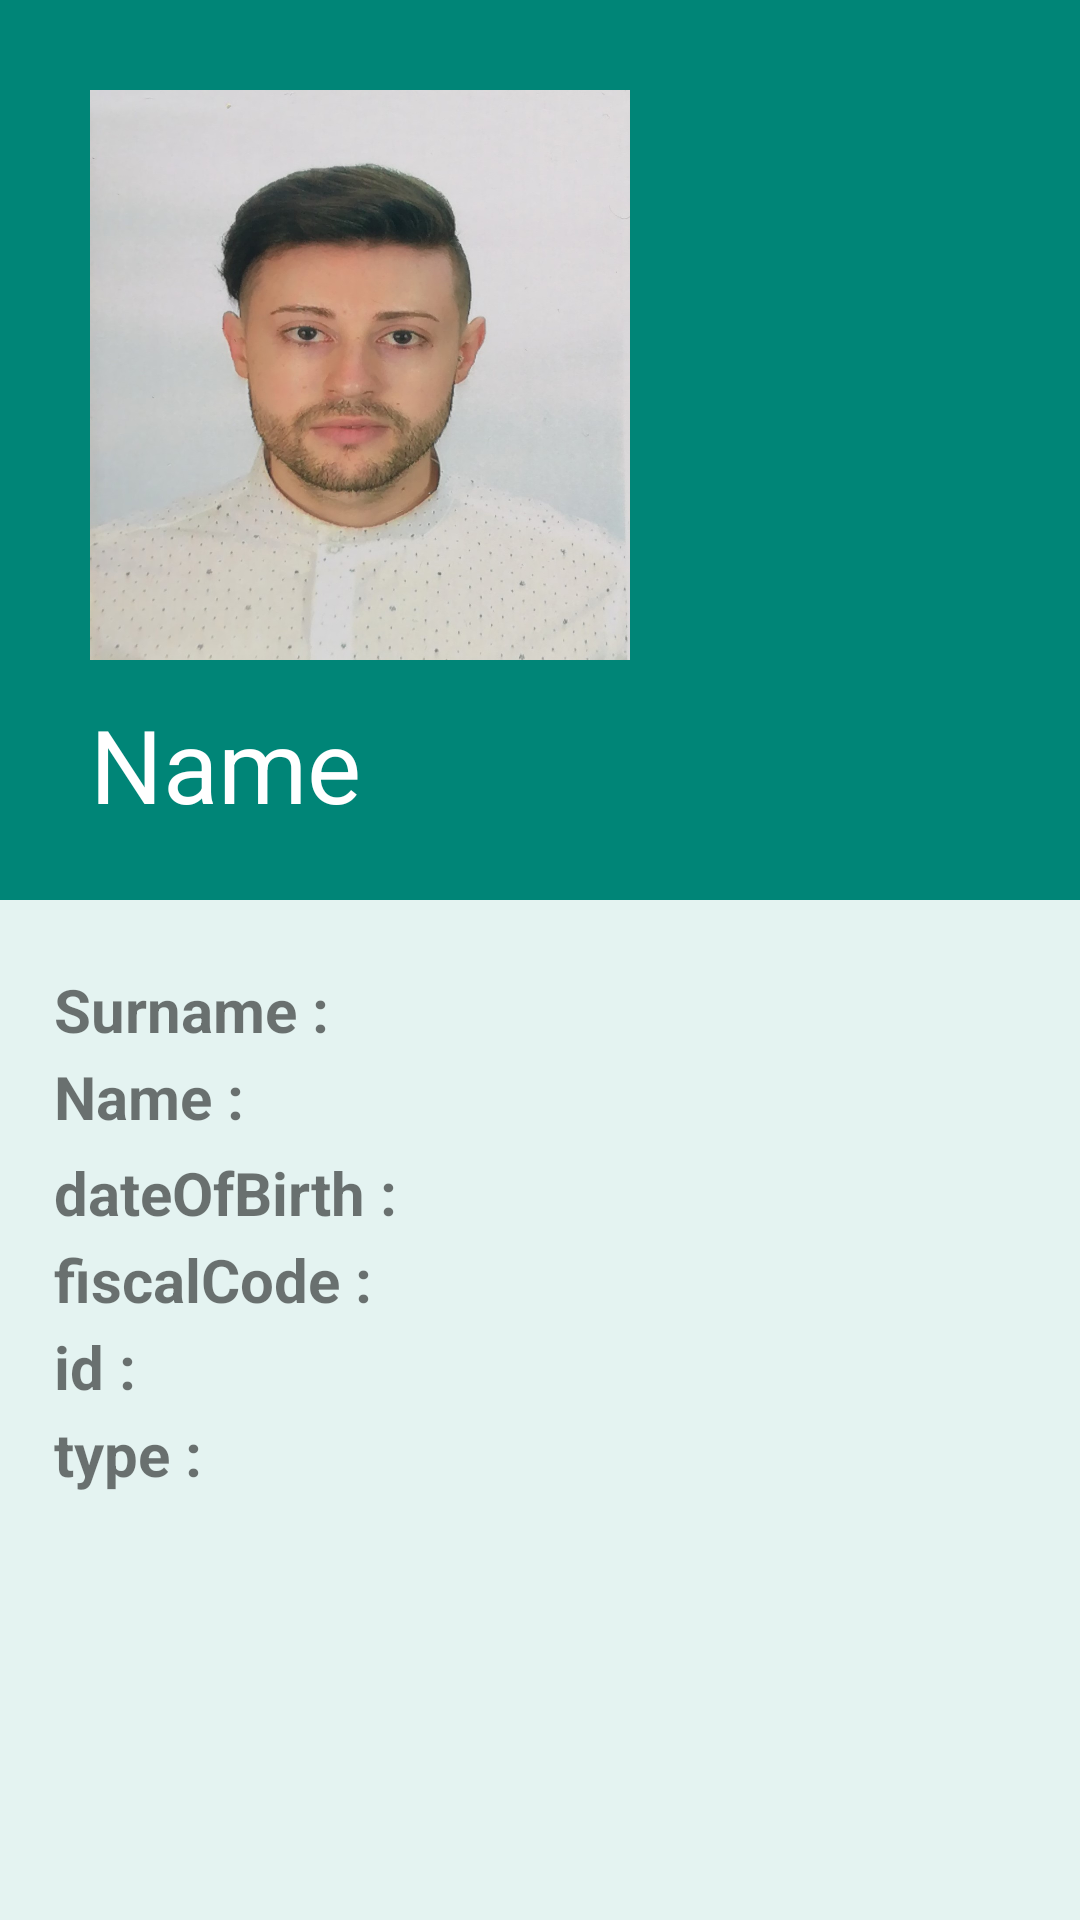

Reconstruct the res/layout file that produces this screen, plus the resources it refers to.
<!-- AndroidManifest.xml: application theme AppTheme -->
<!-- res/layout/activity_detail_user.xml -->
<?xml version="1.0" encoding="utf-8"?>
<android.support.design.widget.CoordinatorLayout
    xmlns:android="http://schemas.android.com/apk/res/android"
    xmlns:app="http://schemas.android.com/apk/res-auto"
    xmlns:tools="http://schemas.android.com/tools"
    android:layout_width="match_parent"
    android:layout_height="match_parent"
    tools:context="com.demo.stevejobsclassmanaging.activities.UserDetailActivity"
    android:background="@color/colorbackground">

    <android.support.design.widget.AppBarLayout
        android:theme="@style/ThemeOverlay.AppCompat.Dark.ActionBar"
        android:layout_width="match_parent"
        android:layout_height="300dp"
        android:id="@+id/appbarlayout_id">

        <android.support.design.widget.CollapsingToolbarLayout
            android:layout_width="match_parent"
            android:layout_height="match_parent"
            android:id="@+id/collapsingtoolbar_id"
            app:layout_scrollFlags="exitUntilCollapsed|scroll"
            app:title="Name"
            app:contentScrim="?attr/colorPrimary"
            app:expandedTitleMarginStart="30dp"
            >

            <android.support.v7.widget.Toolbar
                android:id="@+id/tool"
                android:layout_width="match_parent"
                android:layout_height="?attr/actionBarSize"
                app:layout_collapseMode="pin"
                android:theme="@style/ThemeOverlay.AppCompat.Light">
            </android.support.v7.widget.Toolbar>

            <LinearLayout
                android:layout_width="match_parent"
                android:layout_height="220dp"
                android:orientation="horizontal"
                android:paddingTop="30dp"
                android:paddingLeft="30dp">


                <ImageView
                    android:id="@+id/aa_thumbnail"
                    android:layout_width="180dp"
                    android:layout_height="wrap_content"
                    android:background="@drawable/gabriele" />


            </LinearLayout>


        </android.support.design.widget.CollapsingToolbarLayout>


    </android.support.design.widget.AppBarLayout>


    <android.support.v4.widget.NestedScrollView
        android:layout_width="match_parent"
        android:layout_height="match_parent"
        app:layout_behavior="@string/appbar_scrolling_view_behavior"
        android:padding="10dp">

        <LinearLayout
            android:orientation="horizontal"
            android:layout_width="match_parent"
            android:layout_height="wrap_content">


            <LinearLayout
                android:layout_width="wrap_content"
                android:layout_height="300dp"
                android:orientation="vertical"
                android:layout_margin="8dp">

                <TextView
                    android:layout_marginTop="5dp"
                    android:layout_width="wrap_content"
                    android:layout_height="wrap_content"
                    android:text="Surname :"
                    android:textStyle="bold"
                    android:textSize="20dp"/>

                <TextView
                    android:layout_width="wrap_content"
                    android:layout_height="wrap_content"
                    android:text="Name :"
                    android:textStyle="bold"
                    android:textSize="20dp"
                    android:layout_marginTop="2dp"/>

                <TextView
                    android:layout_width="wrap_content"
                    android:layout_height="wrap_content"
                    android:text="dateOfBirth :"
                    android:textStyle="bold"
                    android:textSize="20dp"
                    android:layout_marginTop="5dp"/>

                <TextView
                    android:layout_width="wrap_content"
                    android:layout_height="wrap_content"
                    android:text="fiscalCode :"
                    android:textStyle="bold"
                    android:textSize="20dp"
                    android:layout_marginTop="2dp"/>

                <TextView
                    android:layout_width="wrap_content"
                    android:layout_height="wrap_content"
                    android:text="id :"
                    android:textStyle="bold"
                    android:textSize="20dp"
                    android:layout_marginTop="2dp"/>

                <TextView
                    android:layout_width="wrap_content"
                    android:layout_height="wrap_content"
                    android:text="type :"
                    android:textStyle="bold"
                    android:textSize="20dp"
                    android:layout_marginTop="2dp"/>

            </LinearLayout>

            <LinearLayout
                android:layout_width="match_parent"
                android:layout_height="300dp"
                android:orientation="vertical"
                android:layout_margin="8dp">

                <TextView
                    android:layout_width="wrap_content"
                    android:layout_height="wrap_content"
                    android:id="@+id/surname"
                    tools:text="Surname"
                    android:textStyle="bold"
                    android:textSize="18dp"
                    android:layout_marginTop="8dp"/>

                <TextView
                    android:layout_width="wrap_content"
                    android:layout_height="wrap_content"
                    android:id="@+id/name"
                    tools:text="Name"
                    android:textStyle="bold"
                    android:textSize="18dp"
                    android:layout_marginTop="5dp"/>

                <TextView
                    android:layout_width="match_parent"
                    android:layout_height="wrap_content"
                    android:id="@+id/dateOfBirth"
                    tools:text="dateOfBirth"
                    android:textStyle="bold"
                    android:textSize="18dp"
                    android:layout_marginTop="5dp"/>

                <TextView
                    android:layout_width="match_parent"
                    android:layout_height="wrap_content"
                    tools:text="fiscalCode"
                    android:id="@+id/fiscalCode"
                    android:textSize="18dp"
                    android:textStyle="bold"
                    android:layout_marginTop="5dp"/>

                <TextView
                    android:layout_width="match_parent"
                    android:layout_height="wrap_content"
                    tools:text="_id"
                    android:id="@+id/_id"
                    android:textSize="18dp"
                    android:textStyle="bold"
                    android:layout_marginTop="5dp"/>

                <TextView
                    android:layout_width="match_parent"
                    android:layout_height="wrap_content"
                    tools:text="type"
                    android:id="@+id/type"
                    android:textSize="18dp"
                    android:textStyle="bold"
                    android:layout_marginTop="5dp"/>

            </LinearLayout>


        </LinearLayout>


    </android.support.v4.widget.NestedScrollView>


</android.support.design.widget.CoordinatorLayout>
<!-- resources referenced by this layout -->
<resources>
  <color name="colorbackground">#1702A58C</color>
  <!-- drawable gabriele: jpg bitmap (drawable, 180129 bytes) -->
  <style name="AppTheme" parent="Theme.AppCompat.Light.DarkActionBar">
          <item name="colorPrimary">@color/colorPrimary</item>
          <item name="colorPrimaryDark">@color/colorPrimaryDark</item>
          <item name="colorAccent">@color/colorHome</item>
      </style>
  <color name="colorPrimary">#008577</color>
  <color name="colorPrimaryDark">#00574B</color>
  <color name="colorHome">#F16950</color>
</resources>
